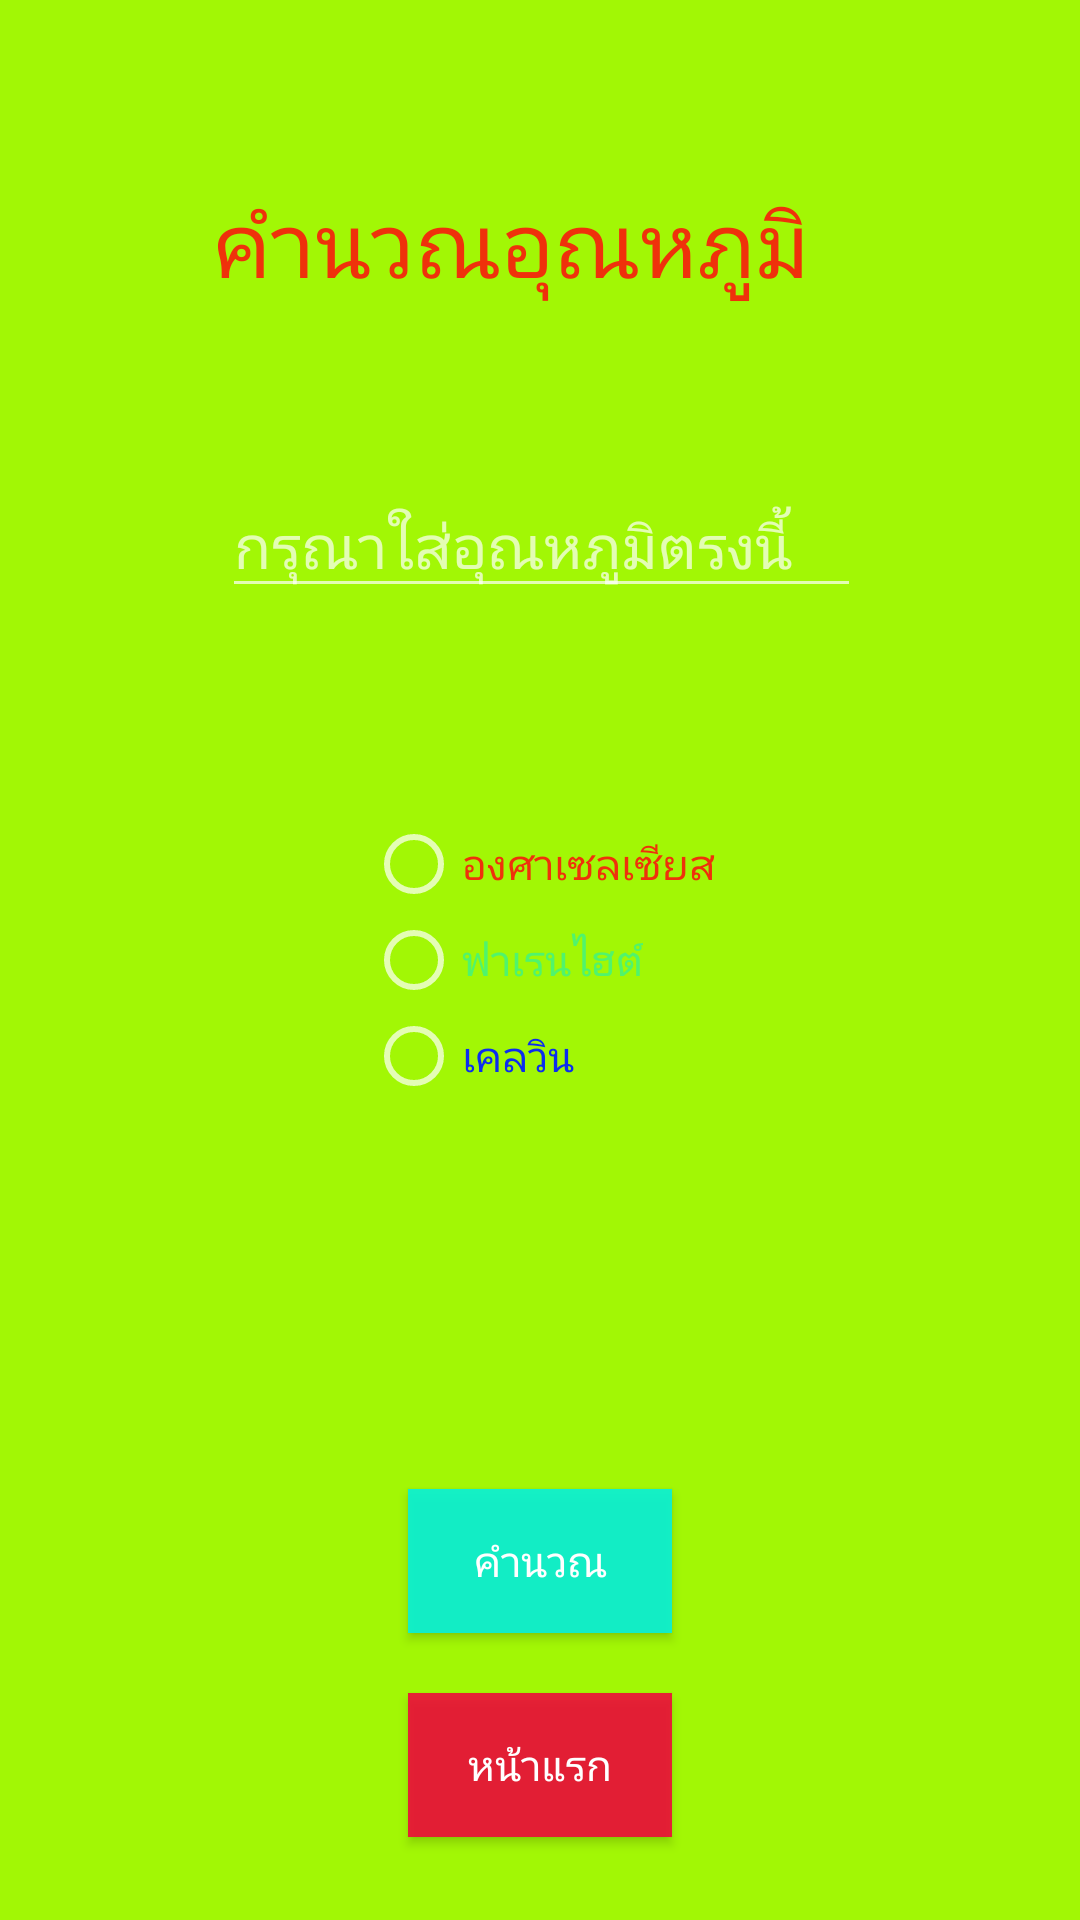

Layout XML and referenced resources for this Android screen:
<!-- AndroidManifest.xml: application theme Theme.AppCompat.NoActionBar -->
<!-- res/layout/activity_calculator.xml -->
<?xml version="1.0" encoding="utf-8"?>
<android.support.constraint.ConstraintLayout xmlns:android="http://schemas.android.com/apk/res/android"
    xmlns:app="http://schemas.android.com/apk/res-auto"
    xmlns:tools="http://schemas.android.com/tools"
    android:layout_width="match_parent"
    android:layout_height="match_parent"
    android:background="@color/Bg1"
    tools:context=".calculator">

    <TextView
        android:id="@+id/textView3"
        android:layout_width="wrap_content"
        android:layout_height="wrap_content"
        android:layout_marginStart="8dp"
        android:layout_marginLeft="8dp"
        android:layout_marginTop="8dp"
        android:layout_marginEnd="8dp"
        android:layout_marginRight="8dp"
        android:layout_marginBottom="8dp"
        android:text="คำนวณอุณหภูมิ"
        android:textColor="@color/btfont"
        android:textSize="30dp"
        app:layout_constraintBottom_toBottomOf="parent"
        app:layout_constraintEnd_toEndOf="parent"
        app:layout_constraintHorizontal_bias="0.434"
        app:layout_constraintStart_toStartOf="parent"
        app:layout_constraintTop_toTopOf="parent"
        app:layout_constraintVertical_bias="0.09" />

    <EditText
        android:id="@+id/editTemparature"
        android:layout_width="213dp"
        android:layout_height="wrap_content"
        android:layout_marginStart="8dp"
        android:layout_marginLeft="8dp"
        android:layout_marginTop="8dp"
        android:layout_marginEnd="8dp"
        android:layout_marginRight="8dp"
        android:layout_marginBottom="8dp"
        android:ems="10"
        android:inputType="textPersonName"
        android:hint="กรุณาใส่อุณหภูมิตรงนี้"
        android:textSize="20dp"
        android:textColor="#0d0101"
        app:layout_constraintBottom_toBottomOf="parent"
        app:layout_constraintEnd_toEndOf="parent"
        app:layout_constraintHorizontal_bias="0.503"
        app:layout_constraintStart_toStartOf="parent"
        app:layout_constraintTop_toTopOf="parent"
        app:layout_constraintVertical_bias="0.259" />

    <RadioGroup
        android:id="@+id/radioGroup"
        android:layout_width="wrap_content"
        android:layout_height="wrap_content"
        android:layout_marginStart="8dp"
        android:layout_marginLeft="8dp"
        android:layout_marginTop="8dp"
        android:layout_marginEnd="8dp"
        android:layout_marginRight="8dp"
        android:layout_marginBottom="8dp"
        app:layout_constraintBottom_toBottomOf="parent"
        app:layout_constraintEnd_toEndOf="parent"
        app:layout_constraintStart_toStartOf="parent"
        app:layout_constraintTop_toTopOf="parent">

        <RadioButton
            android:id="@+id/radioCel"
            android:layout_width="wrap_content"
            android:layout_height="wrap_content"
            android:layout_weight="1"
            android:text="องศาเซลเซียส"
            android:textColor="@color/btfont" />

        <RadioButton
            android:id="@+id/radioFaren"
            android:layout_width="wrap_content"
            android:layout_height="wrap_content"
            android:layout_weight="1"
            android:text="ฟาเรนไฮต์"
            android:textColor="#880af1c6" />

        <RadioButton
            android:id="@+id/radioKil"
            android:layout_width="wrap_content"
            android:layout_height="wrap_content"
            android:layout_weight="1"
            android:text="เคลวิน"
            android:textColor="@color/btcolor" />
    </RadioGroup>

    <Button
        android:id="@+id/bntCalculate"
        android:layout_width="wrap_content"
        android:layout_height="wrap_content"
        android:layout_marginStart="8dp"
        android:layout_marginLeft="8dp"
        android:layout_marginTop="8dp"
        android:layout_marginEnd="8dp"
        android:layout_marginRight="8dp"
        android:layout_marginBottom="8dp"
        android:background="#e807f1d9"
        android:text="คำนวณ"
        app:layout_constraintBottom_toBottomOf="parent"
        app:layout_constraintEnd_toEndOf="parent"
        app:layout_constraintStart_toStartOf="parent"
        app:layout_constraintTop_toTopOf="parent"
        app:layout_constraintVertical_bias="0.848" />

    <Button
        android:id="@+id/btnHomeOage"
        android:layout_width="wrap_content"
        android:layout_height="wrap_content"
        android:layout_marginStart="8dp"
        android:layout_marginLeft="8dp"
        android:layout_marginTop="8dp"
        android:layout_marginEnd="8dp"
        android:layout_marginRight="8dp"
        android:layout_marginBottom="8dp"
        android:background="#e2ef093b"
        android:text="หน้าแรก"
        app:layout_constraintBottom_toBottomOf="parent"
        app:layout_constraintEnd_toEndOf="parent"
        app:layout_constraintStart_toStartOf="parent"
        app:layout_constraintTop_toTopOf="parent"
        app:layout_constraintVertical_bias="0.966" />
</android.support.constraint.ConstraintLayout>
<!-- resources referenced by this layout -->
<resources>
  <color name="Bg1">#a2f705</color>
  <color name="btcolor">#0b2def</color>
  <color name="btfont">#ef310b</color>
</resources>
